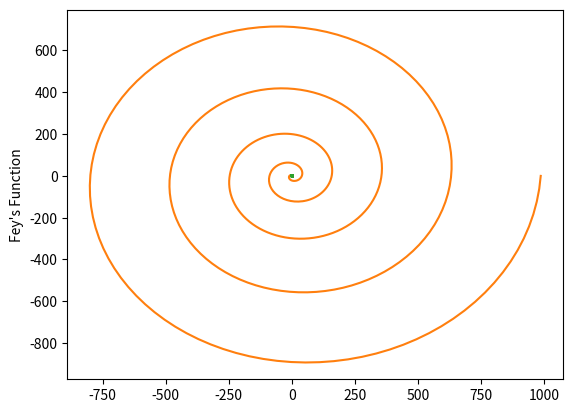
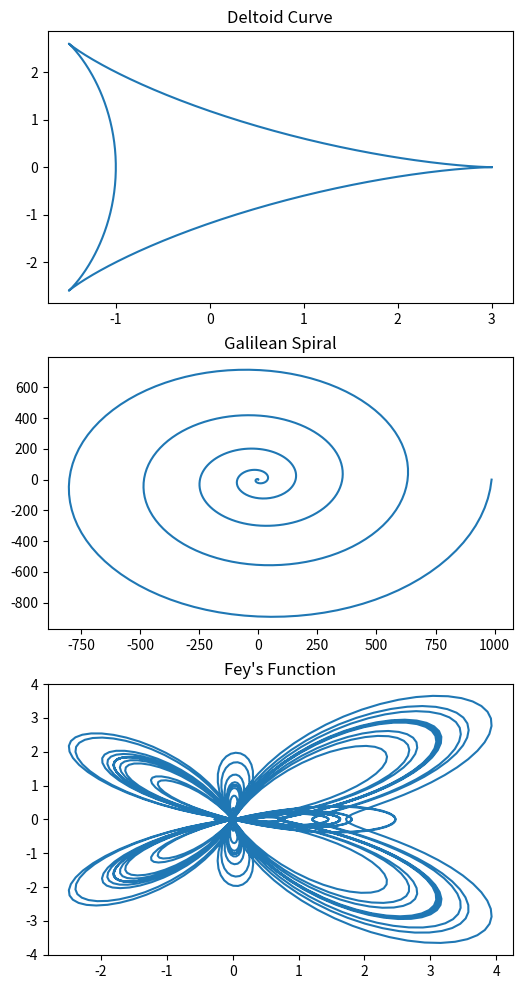

Python code for these plots, in order:
#!/usr/bin/env python
# coding: utf-8

# In[2]:


import matplotlib.pyplot as plt
import numpy as np


# In[42]:


def deltoid():
    theta = np.radians(np.linspace(0,360,500))
    x = 2*np.cos(theta) + np.cos(2*theta)
    y = 2*np.sin(theta) - np.sin(2*theta)
    plt.plot(x,y)
    plt.ylabel('deltoid curve')
    plt.show()
    return [x,y]
    
x,y = deltoid()


# In[39]:


def spiral():
    thetaB = np.radians(np.linspace(0,1800,500))
    r = (thetaB)**2
    xB = r*np.cos(thetaB)
    yB = r*np.sin(thetaB)
    plt.plot(xB,yB)
    plt.ylabel('Galilean Spiral')
    plt.show()
    return xB,yB

xB, yB = spiral()


# In[40]:


def Feys():
    thetaC = np.radians(np.linspace(0,4320,2000))
    r = np.exp(np.cos(thetaC)) - (2*np.cos(4*thetaC)) + (np.sin(thetaC/12)**5)
    xC = r*np.cos(thetaC)
    yC = r*np.sin(thetaC)
    plt.plot(xC,yC)
    plt.ylabel("Fey's Function")
    plt.show()
    return xC, yC

xC, yC = Feys()


# In[50]:


fig, axs = plt.subplots(3,figsize=[6,12])

axs[0].plot(x,y)
axs[0].set_title('Deltoid Curve')
axs[1].plot(xB,yB)
axs[1].set_title("Galilean Spiral")
axs[2].plot(xC,yC)
axs[2].set_title("Fey's Function")
plt.show()


# In[ ]:




